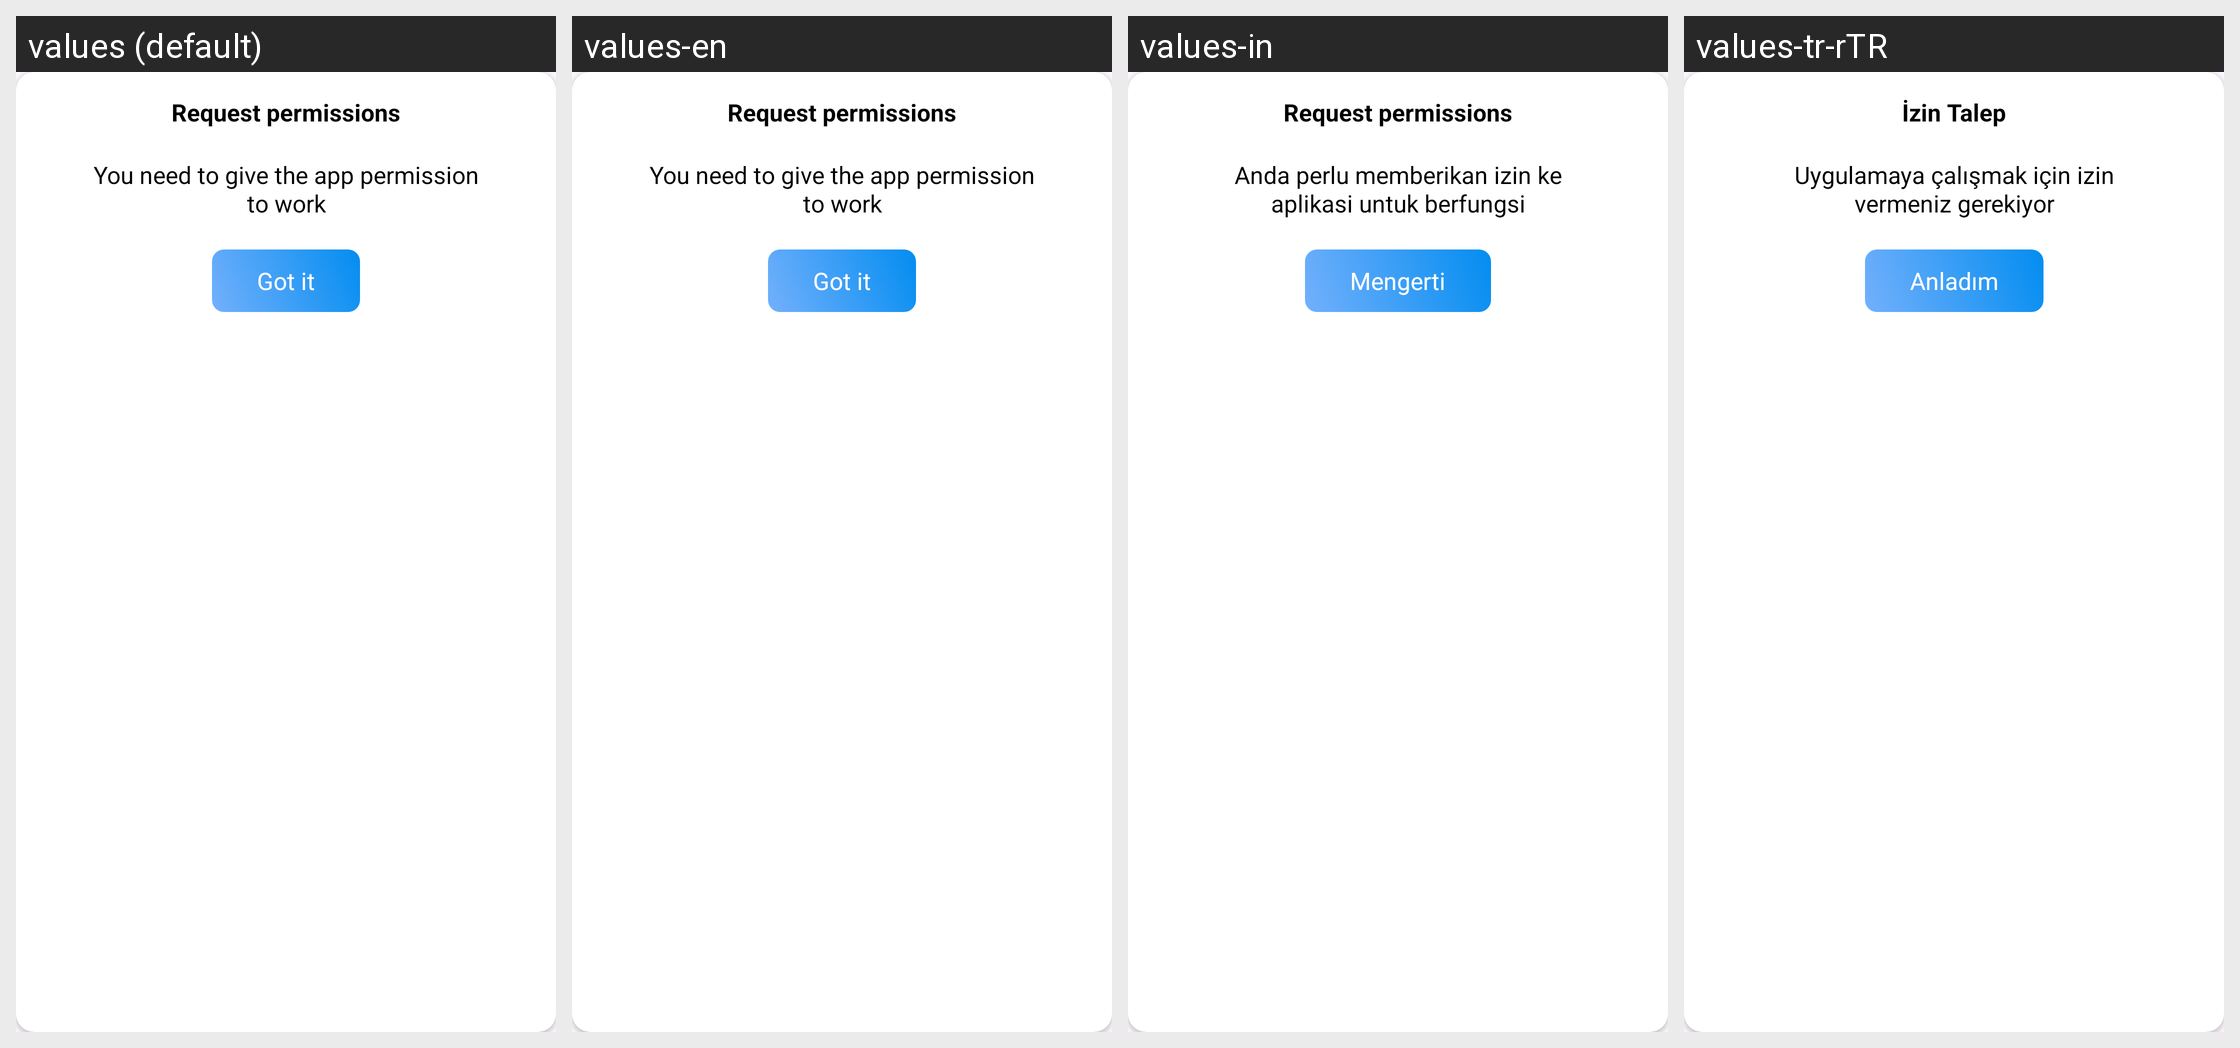

Here is an Android app screen in its default locale and in the app's own translations. Write out the translated-string differences for the strings that appear on this screen.
Android screen res/layout/dialog_inital_request_permission.xml rendered under 4 locales, left to right: values (default), values-en, values-in, values-tr-rTR. Device: Nexus 5 (rendered at 1080×1920; each locale shown at half size, 540×960, under a caption strip naming it); theme Theme.ClapToFindPhone.
Other locales in the repository, not shown: values-fr, values-hi, values-id, values-ja, values-ko, values-pt, values-su, values-tr, values-vi.
Strings drawn on this screen, with the default value and each locale's value (text and hints the layout hard-codes, and strings that could not be matched under every locale, appear in the picture but are not listed):

request_permission
  values: Request permissions
  values-en: Request permissions
  values-in: Request permissions  [not translated; the default value is used]
  values-tr-rTR: İzin Talep  [from values-tr]

got_it
  values: Got it
  values-en: Got it
  values-in: Mengerti
  values-tr-rTR: Anladım
